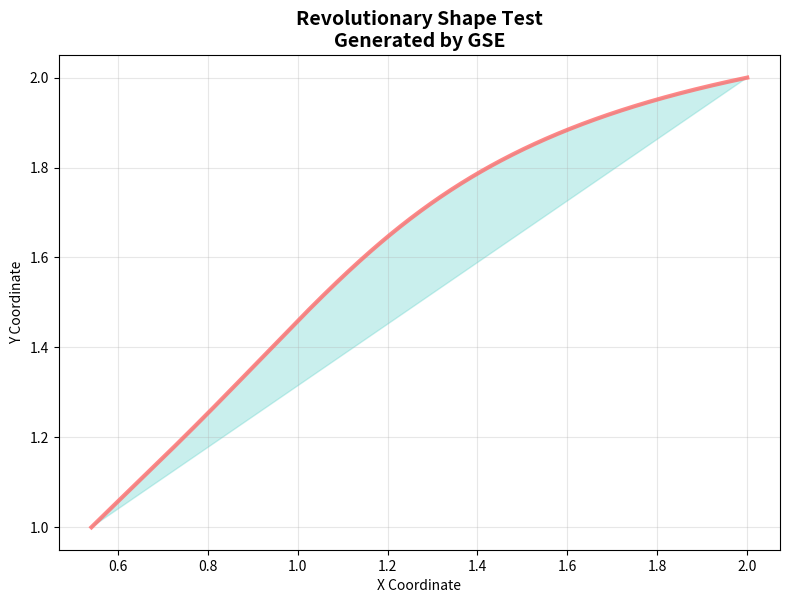

Source code (Python):
#!/usr/bin/env python3
"""
اختبار بسيط لمولد الأشكال الثوري
"""

import numpy as np
import matplotlib
matplotlib.use('Agg')  # Use non-interactive backend
import matplotlib.pyplot as plt
import tempfile
import os

def baserah_sigmoid(x, alpha=1.0, k=1.0, x0=0.0):
    """دالة السيجمويد الثورية الأساسية."""
    return alpha / (1 + np.exp(-k * (x - x0)))

def baserah_linear(x, beta=1.0, gamma=0.0):
    """دالة الخط المستقيم الثورية الأساسية."""
    return beta * x + gamma

def general_shape_equation(x, alpha_values, k_values, x0_values, beta_values, gamma_values):
    """
    General Shape Equation (GSE) - The Revolutionary Universal Equation
    f̂(x) = Σ(αᵢ · σₙᵢ(x; kᵢ, x₀ᵢ) + βᵢx + γᵢ)
    """
    result = np.zeros_like(x)
    
    for i in range(len(alpha_values)):
        # Sigmoid component
        sigmoid_part = alpha_values[i] * baserah_sigmoid(x, alpha=1.0, k=k_values[i], x0=x0_values[i])
        # Linear component
        linear_part = baserah_linear(x, beta=beta_values[i], gamma=gamma_values[i])
        # Combine
        result += sigmoid_part + linear_part
    
    return result

def generate_simple_shape():
    """Generate a simple circle shape"""
    
    # Circle parameters
    alpha = [1.0, 1.0]
    k = [2.0, 2.0] 
    x0 = [0.0, np.pi/2]
    beta = [0.0, 0.0]
    gamma = [0.0, 0.0]
    
    # Generate parametric coordinates
    t = np.linspace(0, 2*np.pi, 1000)
    
    # Apply GSE for x and y coordinates
    x_coords = general_shape_equation(t, alpha, k, x0, beta, gamma)
    y_coords = general_shape_equation(t + np.pi/4, alpha, k, x0, beta, gamma)
    
    return x_coords, y_coords

def test_shape_generation():
    """Test shape generation and save to file"""
    
    try:
        # Generate shape
        x_coords, y_coords = generate_simple_shape()
        print(f"✅ Shape generated: {len(x_coords)} points")
        
        # Create plot
        fig, ax = plt.subplots(figsize=(8, 8))
        ax.plot(x_coords, y_coords, linewidth=3, color='#FF6B6B', alpha=0.8)
        ax.fill(x_coords, y_coords, alpha=0.3, color='#4ECDC4')
        
        ax.set_title('Revolutionary Shape Test\nGenerated by GSE', 
                     fontsize=14, fontweight='bold')
        ax.set_xlabel('X Coordinate')
        ax.set_ylabel('Y Coordinate')
        ax.grid(True, alpha=0.3)
        ax.set_aspect('equal')
        
        plt.tight_layout()
        
        # Save to temporary file
        temp_file = tempfile.NamedTemporaryFile(delete=False, suffix='.png')
        plt.savefig(temp_file.name, format='png', dpi=150, bbox_inches='tight')
        plt.close(fig)
        
        print(f"✅ Image saved: {temp_file.name}")
        print(f"✅ File size: {os.path.getsize(temp_file.name)} bytes")
        
        return temp_file.name
        
    except Exception as e:
        print(f"❌ Error: {e}")
        import traceback
        traceback.print_exc()
        return None

if __name__ == "__main__":
    print("🧪 Testing Baserah Shape Generator...")
    result = test_shape_generation()
    if result:
        print("🎉 Test successful!")
    else:
        print("💥 Test failed!")
